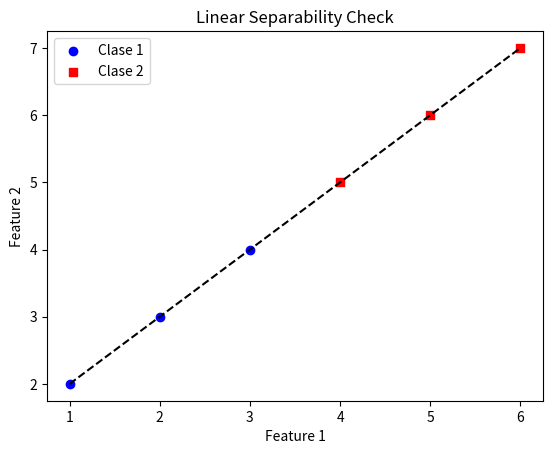

Reproduce this figure in Python.
#--------------------------HECHO POR----------------------------
# [redacted]
#-----------------TEORIA----------------------------------------
#Funcionamiento:
# El algoritmo de verificación de separabilidad lineal busca una línea, plano o hiperplano en un espacio de características que pueda separar 
# perfectamente las muestras de las diferentes clases. Esto significa que todas las muestras de una clase están en un lado de la línea 
# (o plano o hiperplano) y todas las muestras de la otra clase están en el lado opuesto.

# Para verificar la separabilidad lineal, el algoritmo puede trazar una línea entre los puntos extremos de las dos clases en un 
# espacio de características bidimensional. Si es posible trazar una línea que separe completamente las clases, entonces los datos
# son linealmente separables. Si no es posible, los datos no son linealmente separables.
#--------------- PROGRAMA --------------------------------------
import numpy as np
import matplotlib.pyplot as plt

def check_linear_separability(X, y):
    """
    Verifica la separabilidad lineal de un conjunto de datos.

    Parameters:
    X : numpy array
        Matriz de características de entrada.
    y : numpy array
        Vector de etiquetas de clase.

    Returns:
    bool
        True si los datos son linealmente separables, False de lo contrario.
    """
    # Verifica si al menos hay dos clases
    if len(np.unique(y)) < 2:
        print("No se pueden verificar la separabilidad lineal con menos de dos clases.")
        return False

    # Verifica la dimensión de las características
    if X.shape[1] != 2:
        print("Este algoritmo solo admite conjuntos de datos bidimensionales.")
        return False

    # Divide el conjunto de datos en dos clases
    class_1 = X[y == 1]
    class_2 = X[y == -1]

    # Grafica las clases
    plt.scatter(class_1[:, 0], class_1[:, 1], color='blue', marker='o', label='Clase 1')
    plt.scatter(class_2[:, 0], class_2[:, 1], color='red', marker='s', label='Clase 2')

    # Añade etiquetas y leyenda
    plt.xlabel('Feature 1')
    plt.ylabel('Feature 2')
    plt.title('Linear Separability Check')
    plt.legend(loc='upper left')

    # Verifica la separabilidad lineal trazando una línea entre los puntos más extremos de cada clase
    min_x1, max_x1 = np.min(X[:, 0]), np.max(X[:, 0])
    min_x2, max_x2 = np.min(X[:, 1]), np.max(X[:, 1])
    plt.plot([min_x1, max_x1], [min_x2, max_x2], color='black', linestyle='--')

    # Muestra la gráfica
    plt.show()

    # Comprueba si la línea separa completamente las clases
    if np.all(np.sign(np.dot(class_1, [max_x1 - min_x1, max_x2 - min_x2])) == 1) \
            and np.all(np.sign(np.dot(class_2, [max_x1 - min_x1, max_x2 - min_x2])) == -1):
        print("Los datos son linealmente separables.")
        return True
    else:
        print("Los datos no son linealmente separables.")
        return False

# Ejemplo de uso
X = np.array([[1, 2], [2, 3], [3, 4], [4, 5], [5, 6], [6, 7]])
y = np.array([1, 1, 1, -1, -1, -1])

check_linear_separability(X, y)
#-----------------------------------------------------------------------------------------------
# 1.- La función check_linear_separability toma un conjunto de datos X y las etiquetas de clase y y verifica si son linealmente separables.
# 2.- Primero, verifica si hay al menos dos clases y si el conjunto de datos es bidimensional.
# 3.- Luego, divide los datos en dos clases y los grafica utilizando diferentes colores para cada clase.
# 4.- Traza una línea entre los puntos más extremos de cada clase para verificar la separabilidad lineal. Si una línea puede separar 
#     completamente las clases, entonces los datos son linealmente separables.
# 5.-  Finalmente, muestra el gráfico y devuelve True si los datos son linealmente separables, False de lo contrario.